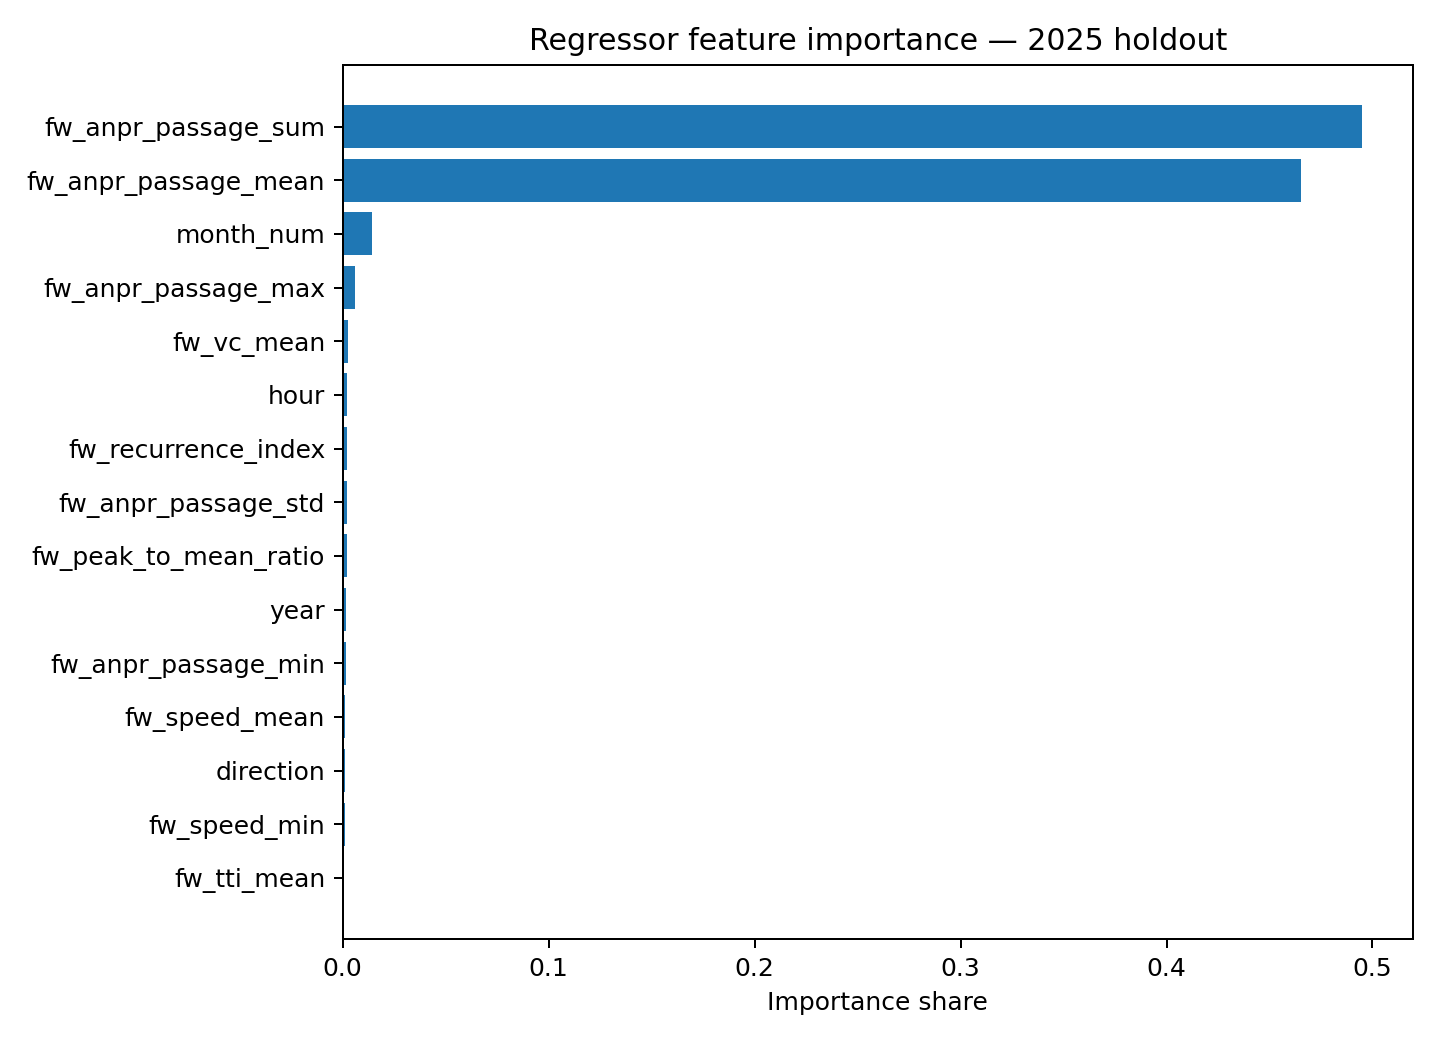

The file beside this chart, header and first rows:
feature, importance, importance_share
fw_anpr_passage_sum, 0.4949, 0.4949
fw_anpr_passage_mean, 0.4655, 0.4655
month_num, 0.014, 0.014
fw_anpr_passage_max, 0.006066, 0.006066
fw_vc_mean, 0.002564, 0.002564
hour, 0.002117, 0.002117
fw_recurrence_index, 0.002045, 0.002045
fw_anpr_passage_std, 0.001974, 0.001974
fw_peak_to_mean_ratio, 0.001892, 0.001892
year, 0.001812, 0.001812
fw_anpr_passage_min, 0.001763, 0.001763
fw_speed_mean, 0.001166, 0.001166
direction, 0.0009838, 0.0009838
fw_speed_min, 0.0009339, 0.0009339
fw_tti_mean, 0.0007953, 0.0007953
location_id, 0.0006397, 0.0006397
road_code, 0.000505, 0.000505
fw_congested_rate, 0.0002478, 0.0002478
fw_incident_rate, 6.960431297124246e-05, 6.960431297124248e-05
fw_observations, 0.0, 0.0
fw_anpr_unique_token_count, 0.0, 0.0
fw_weekend_share, 0.0, 0.0
fw_anpr_unique_pattern_count, 0.0, 0.0
